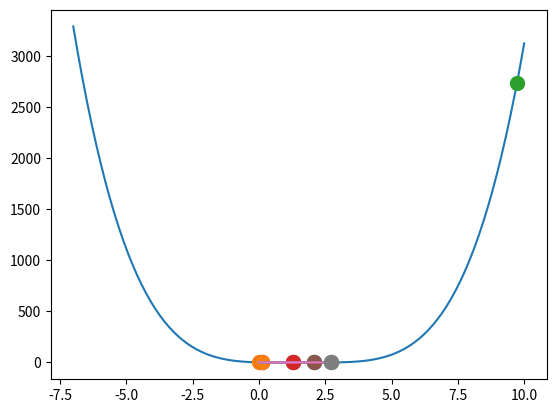

Write the Python code that produced this figure.
import numpy as np;
import matplotlib.pyplot as plt;
import array as arr;

# daugianaris: - 0.63*x**4 + 3.92*x**3 - 7.95*x**2 + 5.50*x -0.53

# pertvrakytas daugianaris, su teigiamu aukščiausio laipsnio koeficientu
def fx(x):
  return 0.63*x**4 - 3.92*x**3 + 7.95*x**2 - 5.50*x + 0.53

# kintamieji
Rneig = 0         
Rteig = 9.73
taskai = [] 
tiks = 1e-10


#--------------------------------------------------------------

#skenavimo metodas su nekintančiu žingsniu
def skenavimas(func, xNuo, xIki):
    zingsnis = 0.5
    while(xNuo <= xIki):
        pirmas = func(xNuo)
        antras =  func(xNuo + zingsnis)        
        if (np.sign(pirmas) != np.sign(antras)):            
            taskai.append(xNuo)
            taskai.append(xNuo + zingsnis)
        xNuo = xNuo + zingsnis


#tinkslinimas stygų metodu
def stygu(func, xNuo, xIki):
    k = np.abs(func(xNuo) / func(xIki))
    xvid = (xNuo + k * xIki) / (1 + k)
    inter_fx_s = 0
    while(np.abs(func(xvid)) >  tiks):
        inter_fx_s = inter_fx_s + 1
        if (np.sign(func(xvid)) == np.sign(func(xNuo))):
            xNuo =xvid
        else:
            xIki = xvid
        k = np.abs(func(xNuo) / func(xIki))
        xvid = (xNuo + k * xIki) / (1 + k)
    s = tikslumas(xNuo, xIki, func(xNuo), func(xIki), tiks)
    print('Tikslumas = {0:10} , Iteracijų skaičius: {1:5}' .format( s, inter_fx_s) )
    return xvid

#tinkslinimas kirstiniu metodu
def kirstiniu(func, x):
    intr = 0
    h = 0.000001
    while(np.abs(func(x)) >  tiks):
        intr += 1
        x = x - ( ( ( func(x) - func(x-h) ) /  ( x - (x - h) ) )**-1) * func(x)
    s = tikslumas(x, x-h, func(x), func(x-h), tiks)
    print('Tikslumas = {0:10} , Iteracijų skaičius: {1:5}' .format( s, intr) )
    return x


#skenavimo metodas su kintačiu žingsniu
def skenavimasS(func, xNuo, xIki):
    zingsnis = 0.1
    intr = 0
    while(np.abs(xNuo - xIki) > 1e-4):
        intr += 1
        pirmas = func(xNuo)
        antras = func(xNuo + zingsnis)               
        if (np.sign(pirmas) != np.sign(antras)):
            xIki =  xNuo + zingsnis
            zingsnis = zingsnis - 0.00008
            if(zingsnis < 0):
                return 0
        else:
            xNuo = xNuo + zingsnis
    s = tikslumas(xNuo, xIki, func(xNuo), func(xIki), 1e-4)
    print('Tikslumas = {0:10} , Iteracijų skaičius: {1:5}' .format( s, intr) )
    return xNuo


#--------------------------------------------------------------

def atvaizdavimas(func, xr):   
    x = np.linspace(0, 3, 100)
    y = func(x)
    plt.plot(x,y)
    plt.plot(xr, func(xr), markersize=10, marker='o')
    plt.show()

def tikslumas(x1,x2,f1,f2,eps): 
    if np.isscalar(x1):
            if np.abs(x1+x2) > eps:
                   s=  np.abs(x1-x2)/(np.abs(x1+x2)+np.abs(f1)+np.abs(f2))
            else:  
                s=  np.abs(x1-x2)+abs(f1)+abs(f2);  
    else:
        if (sum(np.abs(x1+x2)) > eps):
               s=  sum(np.abs(x1-x2))/sum(np.abs(x1+x2)+np.abs(f1)+np.abs(f2))
        else:  
            s=  sum(np.abs(x1-x2)+abs(f1)+abs(f2));  
    return s

#--------------------------------------------------------------

# daugianario šaknų intervalo atvaizdavimas
x = np.linspace(-7, 10, 100)
y = fx(x)
plt.plot(x,y)
plt.plot(Rneig, fx(Rneig), markersize=10, marker='o')
plt.plot(Rteig, fx(Rteig), markersize=10, marker='o')
plt.show()

# daugianario atvaizdavimas
x = np.linspace(0, 3, 100)
y = fx(x)
plt.plot(x,y)
plt.show()


# šaknų intervalų atkyrimas
skenavimas(fx, Rneig, Rteig)

print('Daugianaris: ')
print()
# radimas šaknų stygų metodu
i = 0
while i < len(taskai):
    x = stygu(fx, taskai[i] , taskai[i+1])
    atvaizdavimas(fx, x)
    print('Metodas : {0:11}  Intervalas: {1} / {2}     Sprendinys x = {3:5}'.format('Stygų',taskai[i], taskai[i+1], x) )
    print()
    i = i + 2  
print()

# radimas šaknų kirstiniu metodu
i = 0
while i < len(taskai):
    x = kirstiniu(fx, taskai[i])
    atvaizdavimas(fx, x)
    print('Metodas : {0:11}  Artiniai: {1}    Sprendinys x = {2:5}'.format('Kvazi_Niutono(kirstiniu)',taskai[i], x) )
    print()
    i = i + 2  
print()

# radimas šaknų skenavimo kintančių žingsniu metodu
i = 0
while i < len(taskai):
    x = skenavimasS(fx, taskai[i] , taskai[i+1])
    atvaizdavimas(fx, x)
    print('Metodas : {0:11}  Intervalas: {1} / {2}     Sprendinys x = {3:5}'.format('Skenavimo su kintančiu žingsniu',taskai[i], taskai[i+1], x) )
    print()
    i = i + 2  
print()

print("Patikrinimas:")
koef = [0.63, -3.92, 7.95, -5.50 ,0.53]
print(np.roots(koef))
